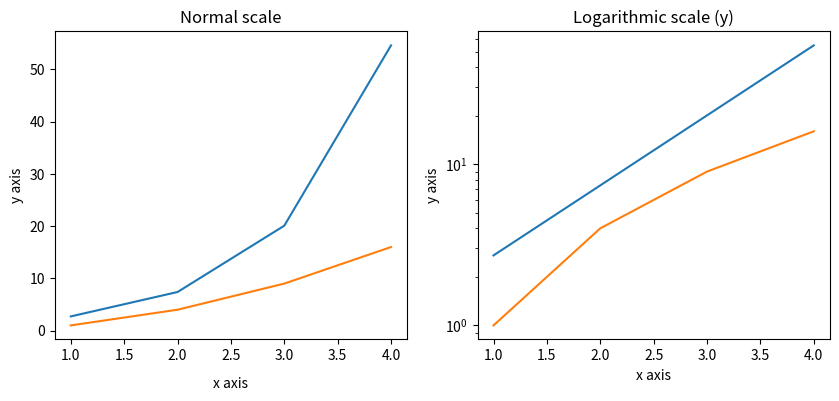
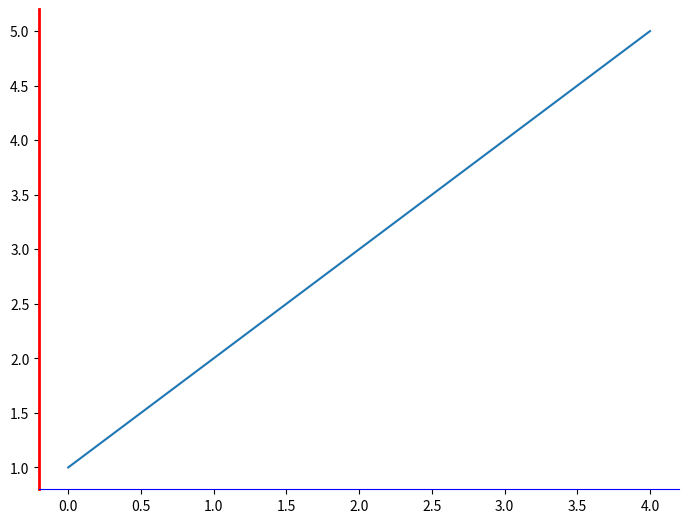

Write the Python code that produced these figures, in order.
# axes对象的`xscale`或`yscale`属性来实现对坐标轴的格式设置

# 绘图1：对数关系图
import matplotlib.pyplot as plt
import numpy as np

fig, axes = plt.subplots(1, 2, figsize=(10, 4))
x = np.arange(1, 5)
axes[0].plot(x, np.exp(x))
axes[0].plot(x, x ** 2)
axes[0].set_title("Normal scale")
axes[1].plot(x, np.exp(x))
axes[1].plot(x, x ** 2)
# 设置y轴
axes[1].set_yscale("log")
axes[1].set_title("Logarithmic scale (y)")
axes[0].set_xlabel("x axis")
axes[0].set_ylabel("y axis")
axes[0].xaxis.labelpad = 10  # 设置标签的padding
# 设置x、y轴标签
axes[1].set_xlabel("x axis")
axes[1].set_ylabel("y axis")
plt.show()

# 绘图2：设置边界周的颜色，和显示状态
import matplotlib.pyplot as plt

fig = plt.figure()
ax = fig.add_axes([0, 0, 1, 1])
# 为左侧轴，底部轴添加颜色
ax.spines['bottom'].set_color('blue')
ax.spines['left'].set_color('red')
ax.spines['left'].set_linewidth(2)
# 将侧轴、顶部轴设置为None
ax.spines['right'].set_color(None)
ax.spines['top'].set_color(None)
ax.plot([1, 2, 3, 4, 5])
plt.show()
